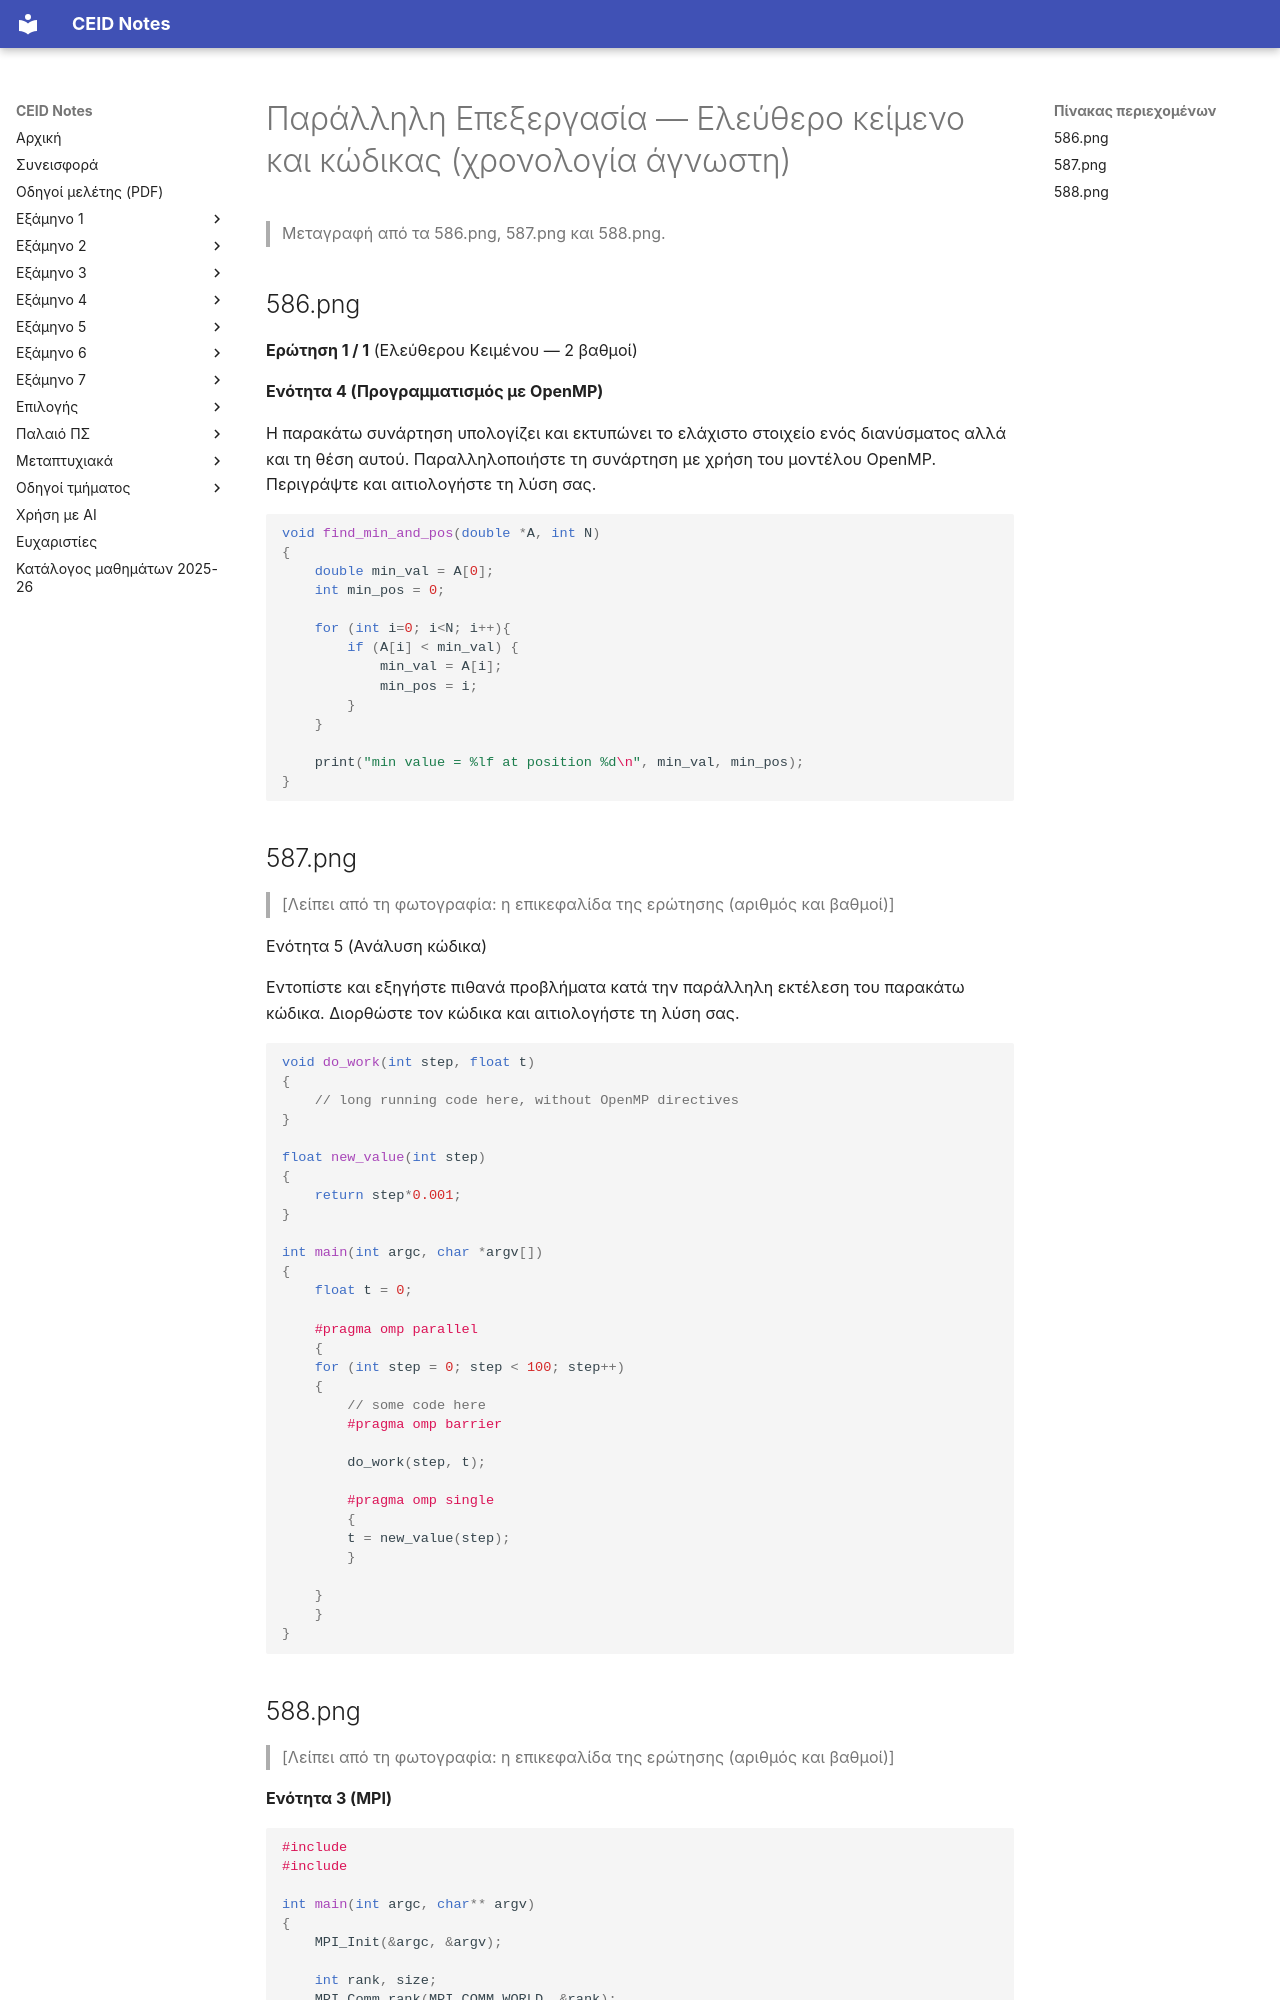

repository: kdngiorgos/ceid-notes · page: Electives (Μαθήματα Επιλογής)/Εαρινά (Spring)/Παράλληλη Επεξεργασία - CEID_25EE607/Previous Exams/2021-i.html · generator: mkdocs

---
course: CEID_25EE607
session: 2021-i
label: Ελεύθερο κείμενο και κώδικας (χρονολογία άγνωστη)
sources:
- 586.png
- 587.png
- 588.png
format: mixed
duration_min: null
notes: χρονολογία άγνωστη· ταιριάζει σε ενότητες 3–5· δεν ταυτοποιείται με συγκεκριμένη εξέταση, προσωρινή τοποθέτηση για έλεγχο στο επόμενο στάδιο· στις φωτογραφίες 587.png και 588.png λείπει η επικεφαλίδα της ερώτησης, και στη 588.png δεν φαίνονται τα ονόματα των header αρχείων (#include)· γι' αυτό partial
transcription: partial
solutions: ai-unverified
---
# Παράλληλη Επεξεργασία — Ελεύθερο κείμενο και κώδικας (χρονολογία άγνωστη)

> Μεταγραφή από τα 586.png, 587.png και 588.png.

## 586.png

**Ερώτηση 1 / 1** (Ελεύθερου Κειμένου — 2 βαθμοί)

**Ενότητα 4 (Προγραμματισμός με OpenMP)**

Η παρακάτω συνάρτηση υπολογίζει και εκτυπώνει το ελάχιστο στοιχείο ενός διανύσματος αλλά και τη θέση αυτού.
Παραλληλοποιήστε τη συνάρτηση με χρήση του μοντέλου OpenMP. Περιγράψτε και αιτιολογήστε τη λύση σας.

```c
void find_min_and_pos(double *A, int N)
{
    double min_val = A[0];
    int min_pos = 0;

    for (int i=0; i<N; i++){
        if (A[i] < min_val) {
            min_val = A[i];
            min_pos = i;
        }
    }

    print("min value = %lf at position %d\n", min_val, min_pos);
}
```

## 587.png

> [Λείπει από τη φωτογραφία: η επικεφαλίδα της ερώτησης (αριθμός και βαθμοί)]

Ενότητα 5 (Ανάλυση κώδικα)

Εντοπίστε και εξηγήστε πιθανά προβλήματα κατά την παράλληλη εκτέλεση του παρακάτω κώδικα. Διορθώστε τον κώδικα και αιτιολογήστε τη λύση σας.

```c
void do_work(int step, float t)
{
    // long running code here, without OpenMP directives
}

float new_value(int step)
{
    return step*0.001;
}

int main(int argc, char *argv[])
{
    float t = 0;

    #pragma omp parallel
    {
    for (int step = 0; step < 100; step++)
    {
        // some code here
        #pragma omp barrier

        do_work(step, t);

        #pragma omp single
        {
        t = new_value(step);
        }

    }
    }
}
```
